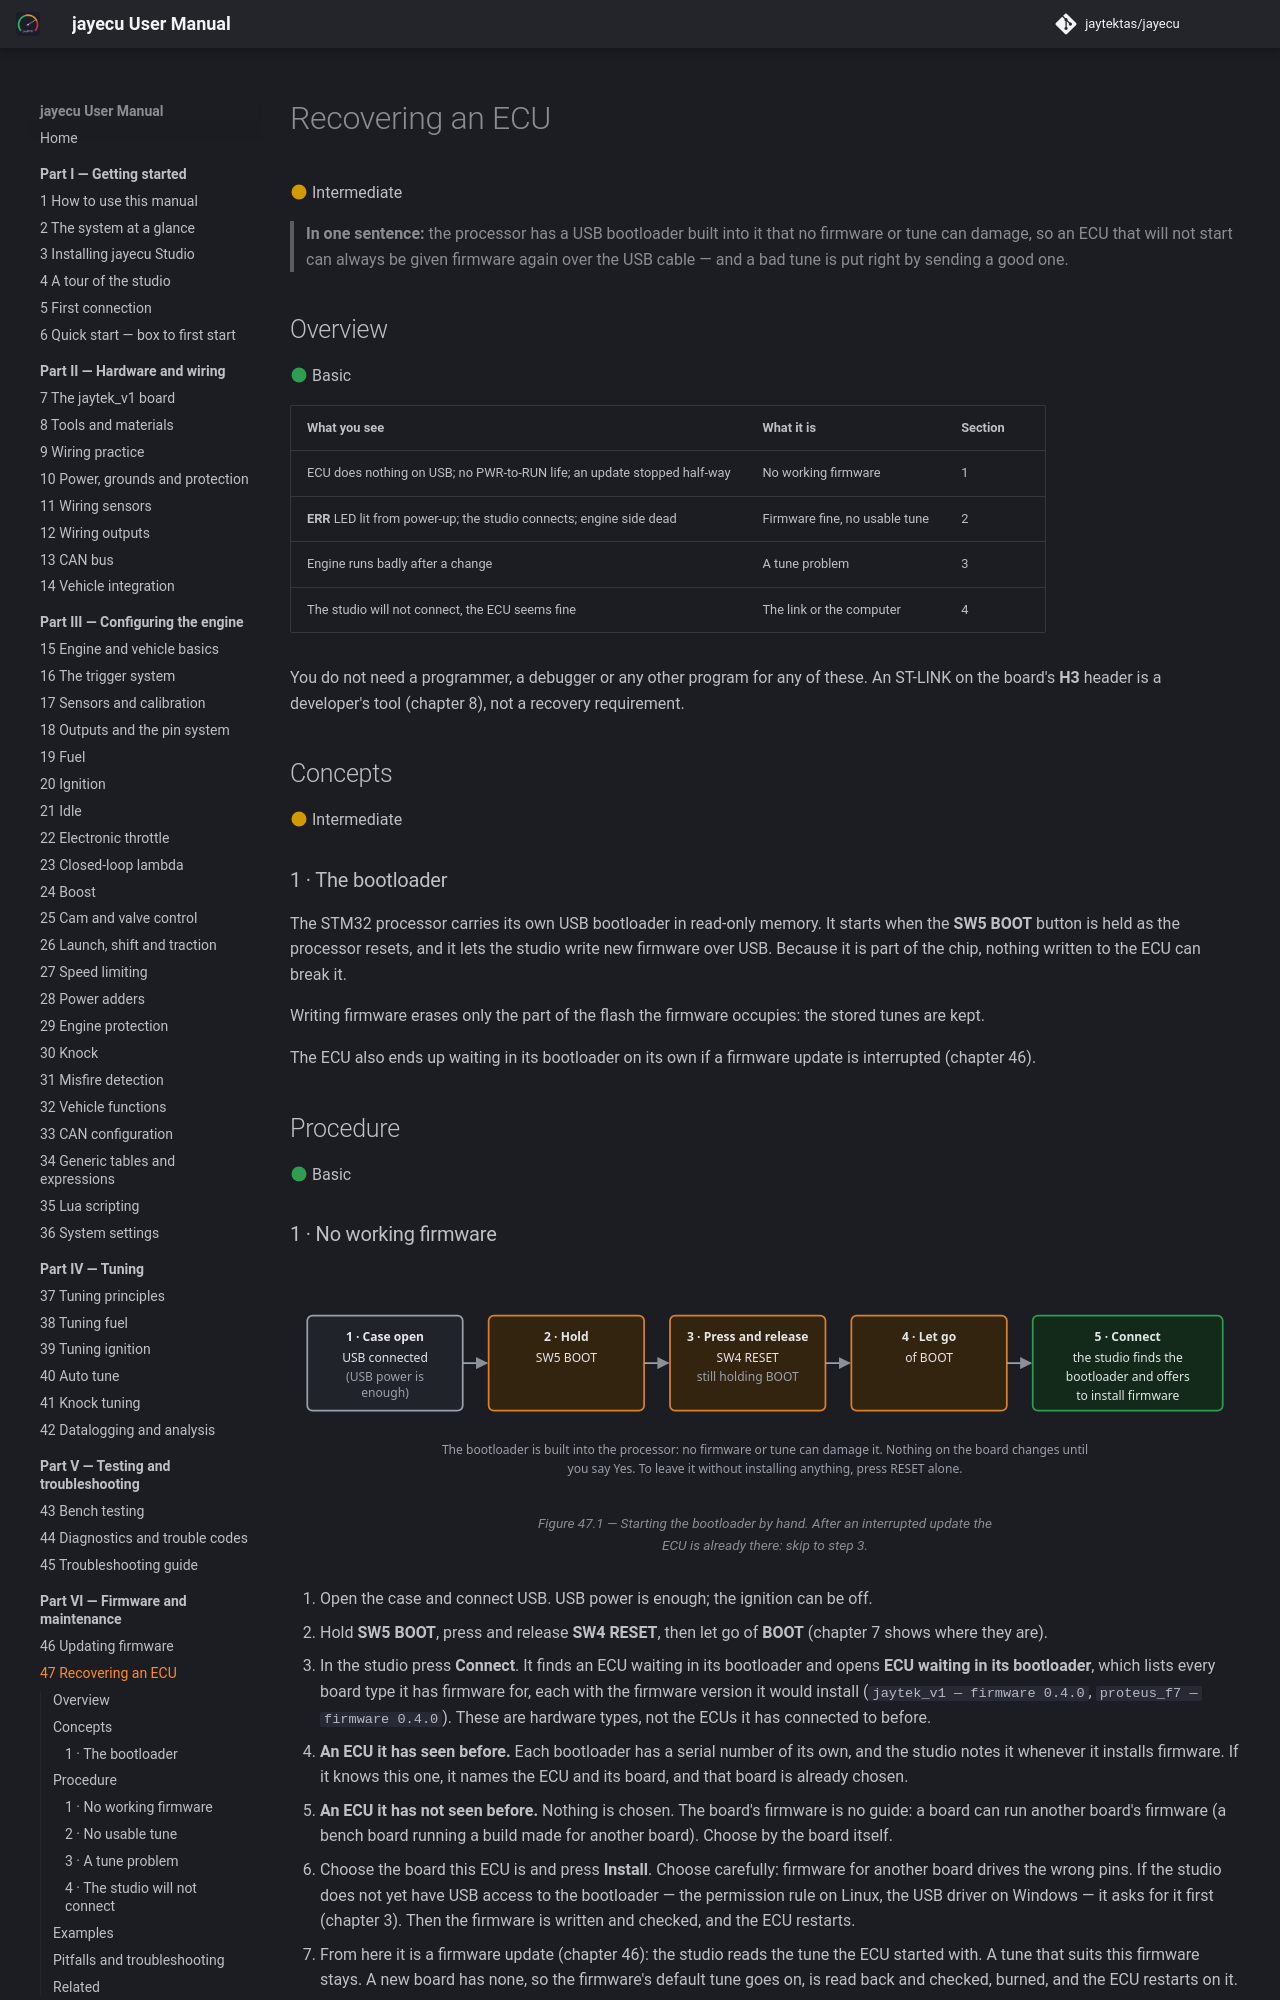

repository: jaytektas/jayecu · page: part6/47-recovery.html · generator: mkdocs

# Recovering an ECU

:material-circle:{ .level-intermediate } Intermediate

> **In one sentence:** the processor has a USB bootloader built into it that no firmware or tune can
> damage, so an ECU that will not start can always be given firmware again over the USB cable — and a
> bad tune is put right by sending a good one.

## Overview

:material-circle:{ .level-basic } Basic

| What you see | What it is | Section |
|---|---|---|
| ECU does nothing on USB; no PWR-to-RUN life; an update stopped half-way | No working firmware | 1 |
| **ERR** LED lit from power-up; the studio connects; engine side dead | Firmware fine, no usable tune | 2 |
| Engine runs badly after a change | A tune problem | 3 |
| The studio will not connect, the ECU seems fine | The link or the computer | 4 |

You do not need a programmer, a debugger or any other program for any of these. An ST-LINK on the
board's **H3** header is a developer's tool (chapter 8), not a recovery requirement.

## Concepts

:material-circle:{ .level-intermediate } Intermediate

### 1 · The bootloader

The STM32 processor carries its own USB bootloader in read-only memory. It starts when the
**SW5 BOOT** button is held as the processor resets, and it lets the studio write new firmware over
USB. Because it is part of the chip, nothing written to the ECU can break it.

Writing firmware erases only the part of the flash the firmware occupies: the stored tunes are kept.
<!-- src: apps/studio-jf/src/comms/Dfu.h; hardware/jaytek_v1_hardware.md -->

The ECU also ends up waiting in its bootloader on its own if a firmware update is interrupted
(chapter 46).

## Procedure

:material-circle:{ .level-basic } Basic
